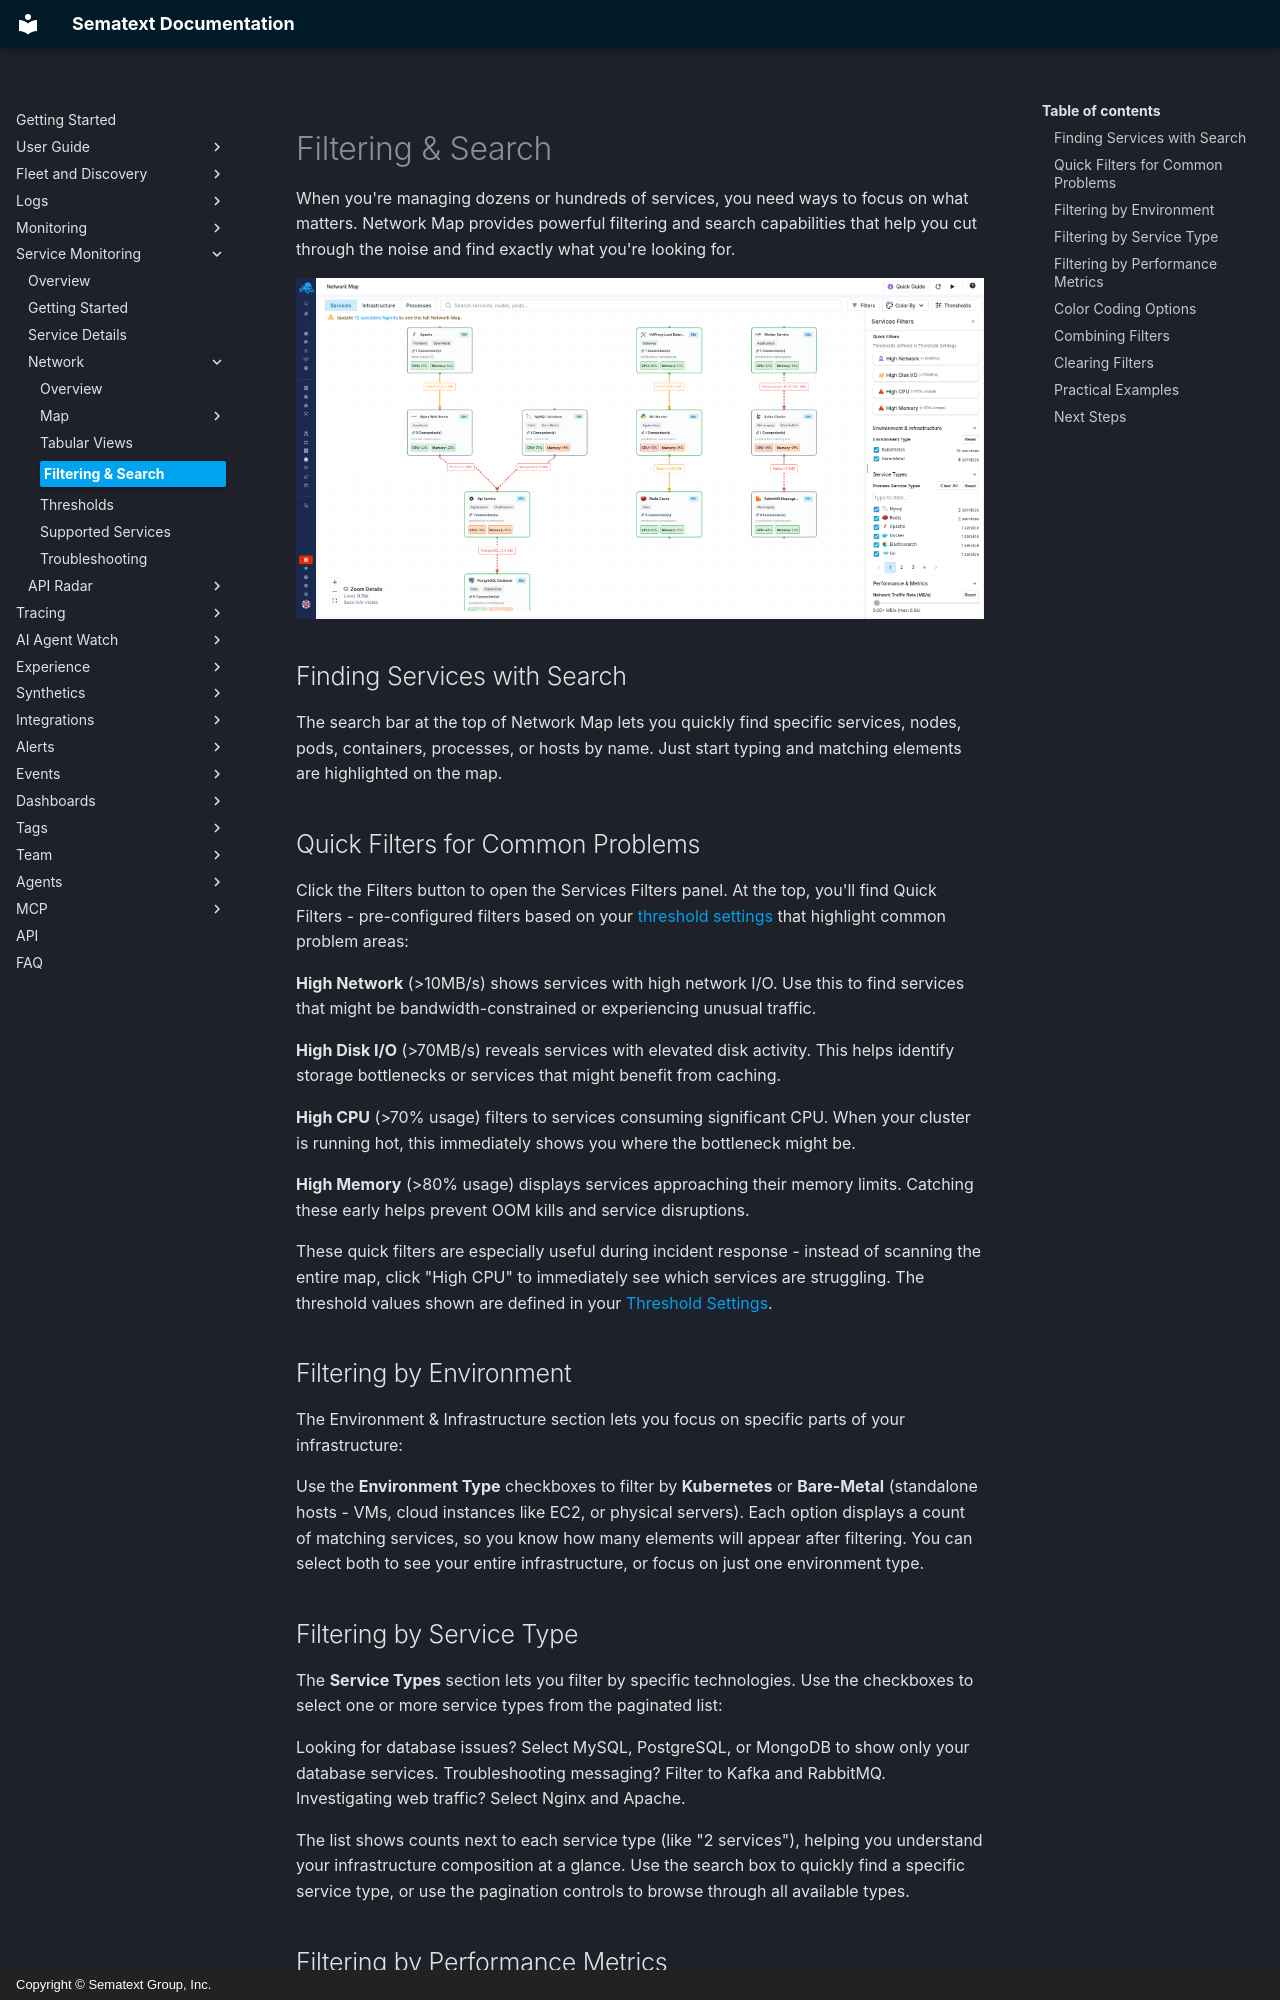

repository: sematext/docs · page: network-map/filtering-search/index.html · generator: mkdocs · copyright: Copyright © Sematext Group, Inc.

title: Network Map Filtering & Search
description: Find and filter specific services, infrastructure, and connections in Network Map.

When you're managing dozens or hundreds of services, you need ways to focus on what matters. Network Map provides powerful filtering and search capabilities that help you cut through the noise and find exactly what you're looking for.

![Services Filters Panel](../images/service-monitoring/network/network-map-filters.png)

## Finding Services with Search

The search bar at the top of Network Map lets you quickly find specific services, nodes, pods, containers, processes, or hosts by name. Just start typing and matching elements are highlighted on the map.

## Quick Filters for Common Problems

Click the Filters button to open the Services Filters panel. At the top, you'll find Quick Filters - pre-configured filters based on your [threshold settings](/docs/network-map/thresholds/) that highlight common problem areas:

**High Network** (>10MB/s) shows services with high network I/O. Use this to find services that might be bandwidth-constrained or experiencing unusual traffic.

**High Disk I/O** (>70MB/s) reveals services with elevated disk activity. This helps identify storage bottlenecks or services that might benefit from caching.

**High CPU** (>70% usage) filters to services consuming significant CPU. When your cluster is running hot, this immediately shows you where the bottleneck might be.

**High Memory** (>80% usage) displays services approaching their memory limits. Catching these early helps prevent OOM kills and service disruptions.

These quick filters are especially useful during incident response - instead of scanning the entire map, click "High CPU" to immediately see which services are struggling. The threshold values shown are defined in your [Threshold Settings](/docs/network-map/thresholds/).

## Filtering by Environment

The Environment & Infrastructure section lets you focus on specific parts of your infrastructure:

Use the **Environment Type** checkboxes to filter by **Kubernetes** or **Bare-Metal** (standalone hosts - VMs, cloud instances like EC2, or physical servers). Each option displays a count of matching services, so you know how many elements will appear after filtering. You can select both to see your entire infrastructure, or focus on just one environment type.
